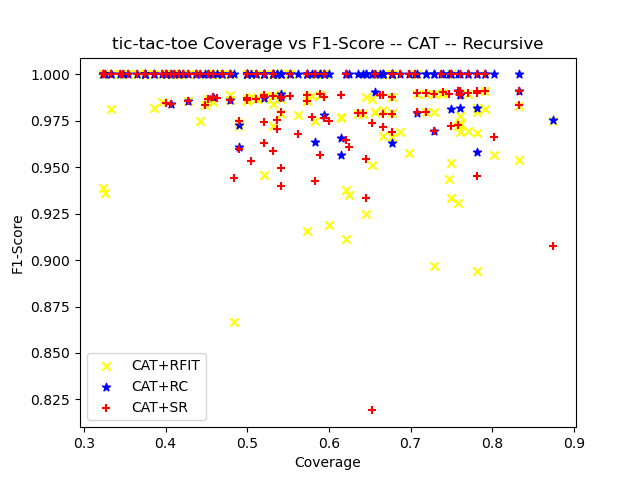

The table this chart was drawn from, first rows:
ensemble_criterion, chi_square_percent_point_function, scale_feature_coefficient, min_accuracy_coefficient, min_number_class_per_node, sorting_method, dataset_test_size, dataset_test_categorizable, number_of_rules, cobertura, ensemble_accuracy, ensemble_f1_score, ensemble_precision_score, ensemble_recall, ensemble_roc_auc_score, tree_accuracy, tree_f1_score, tree_precision_score, tree_recall_score, tree_roc_auc_score, RuleFit_accuracy, RuleFit_f1_score, RuleFit_precision_score, RuleFit_recall_score
gini, 0.95, 0.05, 0.95, 5, target_accuracy, 96, 71, 23, 0.7396, 0.7183, 0.8361, 0.7183, 1.0, 0.5, 0.9577, 0.9703, 0.98, 0.9608, 0.9554, 0.9859, 0.9901, 1.0, 0.9804
gini, 0.95, 0.05, 0.95, 10, target_accuracy, 96, 57, 15, 0.5938, 0.7368, 0.8485, 0.7368, 1.0, 0.5, 0.9825, 0.988, 1.0, 0.9762, 0.9881, 1.0, 1.0, 1.0, 1.0
gini, 0.95, 0.05, 0.95, 20, target_accuracy, 96, 48, 8, 0.5, 0.8125, 0.8966, 0.8125, 1.0, 0.5, 0.9792, 0.987, 1.0, 0.9744, 0.9872, 0.9792, 0.987, 1.0, 0.9744
gini, 0.95, 0.05, 0.95, 25, target_accuracy, 96, 63, 12, 0.6562, 0.8095, 0.8947, 0.8095, 1.0, 0.5, 0.9683, 0.98, 1.0, 0.9608, 0.9804, 0.9683, 0.98, 1.0, 0.9608
gini, 0.95, 0.05, 0.95, 30, target_accuracy, 96, 43, 6, 0.4479, 0.6977, 0.8219, 0.6977, 1.0, 0.5, 0.9767, 0.9836, 0.9677, 1.0, 0.9615, 0.9767, 0.9836, 0.9677, 1.0
gini, 0.95, 0.05, 0.95, 50, target_accuracy, 96, 0, 0, 0.0, nan, 0.0, 0.0, 0.0, 0.0, nan, 0.0, 0.0, 0.0, 0.0, nan, 0.0, 0.0, 0.0
gini, 0.95, 0.05, 0.95, 5, target_accuracy, 96, 57, 32, 0.5938, 0.7895, 0.8824, 0.7895, 1.0, 0.5, 0.9649, 0.9778, 0.9778, 0.9778, 0.9472, 1.0, 1.0, 1.0, 1.0
gini, 0.95, 0.05, 0.95, 10, target_accuracy, 96, 59, 15, 0.6146, 0.7458, 0.8544, 0.7458, 1.0, 0.5, 0.9831, 0.9885, 1.0, 0.9773, 0.9886, 0.9661, 0.9773, 0.9773, 0.9773
gini, 0.95, 0.05, 0.95, 20, target_accuracy, 96, 47, 9, 0.4896, 0.766, 0.8675, 0.766, 1.0, 0.5, 0.9574, 0.973, 0.9474, 1.0, 0.9091, 0.9574, 0.9722, 0.9722, 0.9722
gini, 0.95, 0.05, 0.95, 25, target_accuracy, 96, 44, 6, 0.4583, 0.9318, 0.9647, 0.9318, 1.0, 0.5, 0.9773, 0.988, 0.9762, 1.0, 0.8333, 1.0, 1.0, 1.0, 1.0
gini, 0.95, 0.05, 0.95, 30, target_accuracy, 96, 0, 0, 0.0, nan, 0.0, 0.0, 0.0, 0.0, nan, 0.0, 0.0, 0.0, 0.0, nan, 0.0, 0.0, 0.0
gini, 0.95, 0.05, 0.95, 50, target_accuracy, 96, 39, 3, 0.4062, 1.0, 1.0, 1.0, 1.0, 0.0, 1.0, 1.0, 1.0, 1.0, 0.0, 1.0, 1.0, 1.0, 1.0
gini, 0.95, 0.05, 0.95, 5, target_accuracy, 96, 75, 26, 0.7812, 0.7467, 0.855, 0.7467, 1.0, 0.5, 0.9733, 0.9821, 0.9821, 0.9821, 0.9648, 0.9733, 0.9821, 0.9821, 0.9821
gini, 0.95, 0.05, 0.95, 10, target_accuracy, 96, 73, 21, 0.7604, 0.7671, 0.8682, 0.7671, 1.0, 0.5, 0.9726, 0.9821, 0.9821, 0.9821, 0.9617, 0.9589, 0.973, 0.9818, 0.9643
gini, 0.95, 0.05, 0.95, 20, target_accuracy, 96, 45, 8, 0.4688, 0.8, 0.8889, 0.8, 1.0, 0.5, 1.0, 1.0, 1.0, 1.0, 1.0, 1.0, 1.0, 1.0, 1.0
gini, 0.95, 0.05, 0.95, 25, target_accuracy, 96, 0, 0, 0.0, nan, 0.0, 0.0, 0.0, 0.0, nan, 0.0, 0.0, 0.0, 0.0, nan, 0.0, 0.0, 0.0
gini, 0.95, 0.05, 0.95, 30, target_accuracy, 96, 41, 7, 0.4271, 0.8293, 0.9067, 0.8293, 1.0, 0.5, 0.9756, 0.9855, 0.9714, 1.0, 0.9286, 0.9756, 0.9855, 0.9714, 1.0
gini, 0.95, 0.05, 0.95, 50, target_accuracy, 96, 0, 0, 0.0, nan, 0.0, 0.0, 0.0, 0.0, nan, 0.0, 0.0, 0.0, 0.0, nan, 0.0, 0.0, 0.0
gini, 0.95, 0.05, 0.95, 5, target_accuracy, 96, 80, 28, 0.8333, 0.7125, 0.8321, 0.7125, 1.0, 0.5, 0.9625, 0.9739, 0.9655, 0.9825, 0.9477, 0.9375, 0.9541, 1.0, 0.9123
gini, 0.95, 0.05, 0.95, 10, target_accuracy, 96, 72, 18, 0.75, 0.7222, 0.8387, 0.7222, 1.0, 0.5, 0.9306, 0.9524, 0.9434, 0.9615, 0.9058, 0.9028, 0.9333, 0.9245, 0.9423
gini, 0.95, 0.05, 0.95, 20, target_accuracy, 96, 63, 13, 0.6562, 0.8095, 0.8947, 0.8095, 1.0, 0.5, 1.0, 1.0, 1.0, 1.0, 1.0, 0.9683, 0.98, 1.0, 0.9608
gini, 0.95, 0.05, 0.95, 25, target_accuracy, 96, 49, 4, 0.5104, 0.7347, 0.8471, 0.7347, 1.0, 0.5, 0.9796, 0.9863, 0.973, 1.0, 0.9615, 1.0, 1.0, 1.0, 1.0
gini, 0.95, 0.05, 0.95, 30, target_accuracy, 96, 0, 0, 0.0, nan, 0.0, 0.0, 0.0, 0.0, nan, 0.0, 0.0, 0.0, 0.0, nan, 0.0, 0.0, 0.0
gini, 0.95, 0.05, 0.95, 50, target_accuracy, 96, 36, 2, 0.375, 1.0, 1.0, 1.0, 1.0, 0.0, 1.0, 1.0, 1.0, 1.0, 0.0, 1.0, 1.0, 1.0, 1.0
gini, 0.95, 0.05, 0.95, 5, target_accuracy, 96, 65, 24, 0.6771, 0.6154, 0.7619, 0.6154, 1.0, 0.5, 0.9692, 0.975, 0.975, 0.975, 0.9675, 0.9846, 0.9877, 0.9756, 1.0
gini, 0.95, 0.05, 0.95, 10, target_accuracy, 96, 62, 20, 0.6458, 0.6774, 0.8077, 0.6774, 1.0, 0.5, 0.9839, 0.988, 1.0, 0.9762, 0.9881, 0.9839, 0.988, 1.0, 0.9762
gini, 0.95, 0.05, 0.95, 20, target_accuracy, 96, 0, 0, 0.0, nan, 0.0, 0.0, 0.0, 0.0, nan, 0.0, 0.0, 0.0, 0.0, nan, 0.0, 0.0, 0.0
gini, 0.95, 0.05, 0.95, 25, target_accuracy, 96, 44, 8, 0.4583, 0.7727, 0.8718, 0.7727, 1.0, 0.5, 0.9773, 0.9851, 1.0, 0.9706, 0.9853, 0.9773, 0.9851, 1.0, 0.9706
gini, 0.95, 0.05, 0.95, 30, target_accuracy, 96, 0, 0, 0.0, nan, 0.0, 0.0, 0.0, 0.0, nan, 0.0, 0.0, 0.0, 0.0, nan, 0.0, 0.0, 0.0
gini, 0.95, 0.05, 0.95, 50, target_accuracy, 96, 33, 3, 0.3438, 1.0, 1.0, 1.0, 1.0, 0.0, 1.0, 1.0, 1.0, 1.0, 0.0, 1.0, 1.0, 1.0, 1.0
gini, 0.95, 0.05, 0.95, 5, target_accuracy, 96, 72, 28, 0.75, 0.75, 0.8571, 0.75, 1.0, 0.5, 0.9444, 0.9615, 1.0, 0.9259, 0.963, 1.0, 1.0, 1.0, 1.0
gini, 0.95, 0.05, 0.95, 10, target_accuracy, 96, 65, 13, 0.6771, 0.7538, 0.8596, 0.7538, 1.0, 0.5, 0.9692, 0.9792, 1.0, 0.9592, 0.9796, 1.0, 1.0, 1.0, 1.0
gini, 0.95, 0.05, 0.95, 20, target_accuracy, 96, 64, 13, 0.6667, 0.7969, 0.887, 0.7969, 1.0, 0.5, 0.9531, 0.9697, 1.0, 0.9412, 0.9706, 0.9688, 0.9808, 0.9623, 1.0
gini, 0.95, 0.05, 0.95, 25, target_accuracy, 96, 50, 7, 0.5208, 0.76, 0.8636, 0.76, 1.0, 0.5, 0.96, 0.973, 1.0, 0.9474, 0.9737, 0.98, 0.9867, 1.0, 0.9737
gini, 0.95, 0.05, 0.95, 30, target_accuracy, 96, 0, 0, 0.0, nan, 0.0, 0.0, 0.0, 0.0, nan, 0.0, 0.0, 0.0, 0.0, nan, 0.0, 0.0, 0.0
gini, 0.95, 0.05, 0.95, 50, target_accuracy, 96, 41, 3, 0.4271, 1.0, 1.0, 1.0, 1.0, 0.0, 1.0, 1.0, 1.0, 1.0, 0.0, 1.0, 1.0, 1.0, 1.0
gini, 0.95, 0.05, 0.95, 5, target_accuracy, 96, 75, 31, 0.7812, 0.6133, 0.7603, 0.6133, 1.0, 0.5, 0.9467, 0.9574, 0.9375, 0.9783, 0.9374, 0.88, 0.8941, 0.9744, 0.8261
gini, 0.95, 0.05, 0.95, 10, target_accuracy, 96, 70, 13, 0.7292, 0.6857, 0.8136, 0.6857, 1.0, 0.5, 0.9429, 0.9592, 0.94, 0.9792, 0.9214, 0.8714, 0.8966, 1.0, 0.8125
gini, 0.95, 0.05, 0.95, 20, target_accuracy, 96, 31, 9, 0.3229, 0.8387, 0.9123, 0.8387, 1.0, 0.5, 0.9677, 0.9811, 0.963, 1.0, 0.9, 0.9032, 0.9388, 1.0, 0.8846
gini, 0.95, 0.05, 0.95, 25, target_accuracy, 96, 0, 0, 0.0, nan, 0.0, 0.0, 0.0, 0.0, nan, 0.0, 0.0, 0.0, 0.0, nan, 0.0, 0.0, 0.0
gini, 0.95, 0.05, 0.95, 30, target_accuracy, 96, 32, 6, 0.3333, 0.8438, 0.9153, 0.8438, 1.0, 0.5, 0.9688, 0.9818, 0.9643, 1.0, 0.9, 0.9688, 0.9811, 1.0, 0.963
gini, 0.95, 0.05, 0.95, 50, target_accuracy, 96, 0, 0, 0.0, nan, 0.0, 0.0, 0.0, 0.0, nan, 0.0, 0.0, 0.0, 0.0, nan, 0.0, 0.0, 0.0
gini, 0.95, 0.05, 0.95, 5, target_accuracy, 96, 68, 34, 0.7083, 0.7059, 0.8276, 0.7059, 1.0, 0.5, 0.9559, 0.9691, 0.9592, 0.9792, 0.9396, 0.9853, 0.9895, 1.0, 0.9792
gini, 0.95, 0.05, 0.95, 10, target_accuracy, 96, 59, 20, 0.6146, 0.7458, 0.8544, 0.7458, 1.0, 0.5, 1.0, 1.0, 1.0, 1.0, 1.0, 0.9661, 0.9767, 1.0, 0.9545
gini, 0.95, 0.05, 0.95, 20, target_accuracy, 96, 47, 10, 0.4896, 0.8298, 0.907, 0.8298, 1.0, 0.5, 0.9787, 0.9873, 0.975, 1.0, 0.9375, 0.9574, 0.9737, 1.0, 0.9487
gini, 0.95, 0.05, 0.95, 25, target_accuracy, 96, 48, 7, 0.5, 0.8125, 0.8966, 0.8125, 1.0, 0.5, 0.9792, 0.987, 1.0, 0.9744, 0.9872, 1.0, 1.0, 1.0, 1.0
gini, 0.95, 0.05, 0.95, 30, target_accuracy, 96, 56, 6, 0.5833, 0.7321, 0.8454, 0.7321, 1.0, 0.5, 0.9464, 0.9639, 0.9524, 0.9756, 0.9211, 0.9643, 0.975, 1.0, 0.9512
gini, 0.95, 0.05, 0.95, 50, target_accuracy, 96, 35, 2, 0.3646, 1.0, 1.0, 1.0, 1.0, 0.0, 1.0, 1.0, 1.0, 1.0, 0.0, 1.0, 1.0, 1.0, 1.0
gini, 0.95, 0.05, 0.95, 5, target_accuracy, 95, 72, 30, 0.7579, 0.75, 0.8571, 0.75, 1.0, 0.5, 0.9583, 0.972, 0.9811, 0.963, 0.9537, 0.9583, 0.9725, 0.9636, 0.9815
gini, 0.95, 0.05, 0.95, 10, target_accuracy, 95, 61, 16, 0.6421, 0.7705, 0.8704, 0.7705, 1.0, 0.5, 0.9836, 0.9892, 1.0, 0.9787, 0.9894, 0.9672, 0.9787, 0.9787, 0.9787
gini, 0.95, 0.05, 0.95, 20, target_accuracy, 95, 56, 8, 0.5895, 0.7857, 0.88, 0.7857, 1.0, 0.5, 0.9821, 0.9888, 0.9778, 1.0, 0.9583, 0.9821, 0.9888, 0.9778, 1.0
gini, 0.95, 0.05, 0.95, 25, target_accuracy, 95, 42, 7, 0.4421, 0.9524, 0.9756, 0.9524, 1.0, 0.5, 0.9524, 0.975, 0.975, 0.975, 0.7375, 0.9524, 0.975, 0.975, 0.975
gini, 0.95, 0.05, 0.95, 30, target_accuracy, 95, 43, 6, 0.4526, 0.814, 0.8974, 0.814, 1.0, 0.5, 1.0, 1.0, 1.0, 1.0, 1.0, 1.0, 1.0, 1.0, 1.0
gini, 0.95, 0.05, 0.95, 50, target_accuracy, 95, 0, 0, 0.0, nan, 0.0, 0.0, 0.0, 0.0, nan, 0.0, 0.0, 0.0, 0.0, nan, 0.0, 0.0, 0.0
gini, 0.95, 0.05, 0.95, 5, target_accuracy, 95, 62, 23, 0.6526, 0.6129, 0.76, 0.6129, 1.0, 0.5, 0.9677, 0.9737, 0.9737, 0.9737, 0.966, 0.9839, 0.987, 0.9744, 1.0
gini, 0.95, 0.05, 0.95, 10, target_accuracy, 95, 51, 16, 0.5368, 0.7843, 0.8791, 0.7843, 1.0, 0.5, 0.9804, 0.9873, 1.0, 0.975, 0.9875, 1.0, 1.0, 1.0, 1.0
gini, 0.95, 0.05, 0.95, 20, target_accuracy, 95, 38, 8, 0.4, 0.7632, 0.8657, 0.7632, 1.0, 0.5, 1.0, 1.0, 1.0, 1.0, 1.0, 1.0, 1.0, 1.0, 1.0
gini, 0.95, 0.05, 0.95, 25, target_accuracy, 95, 51, 10, 0.5368, 0.6667, 0.8, 0.6667, 1.0, 0.5, 1.0, 1.0, 1.0, 1.0, 1.0, 1.0, 1.0, 1.0, 1.0
gini, 0.95, 0.05, 0.95, 30, target_accuracy, 95, 0, 0, 0.0, nan, 0.0, 0.0, 0.0, 0.0, nan, 0.0, 0.0, 0.0, 0.0, nan, 0.0, 0.0, 0.0
gini, 0.95, 0.05, 0.95, 50, target_accuracy, 95, 33, 2, 0.3474, 1.0, 1.0, 1.0, 1.0, 0.0, 1.0, 1.0, 1.0, 1.0, 0.0, 1.0, 1.0, 1.0, 1.0
... 120 more rows
